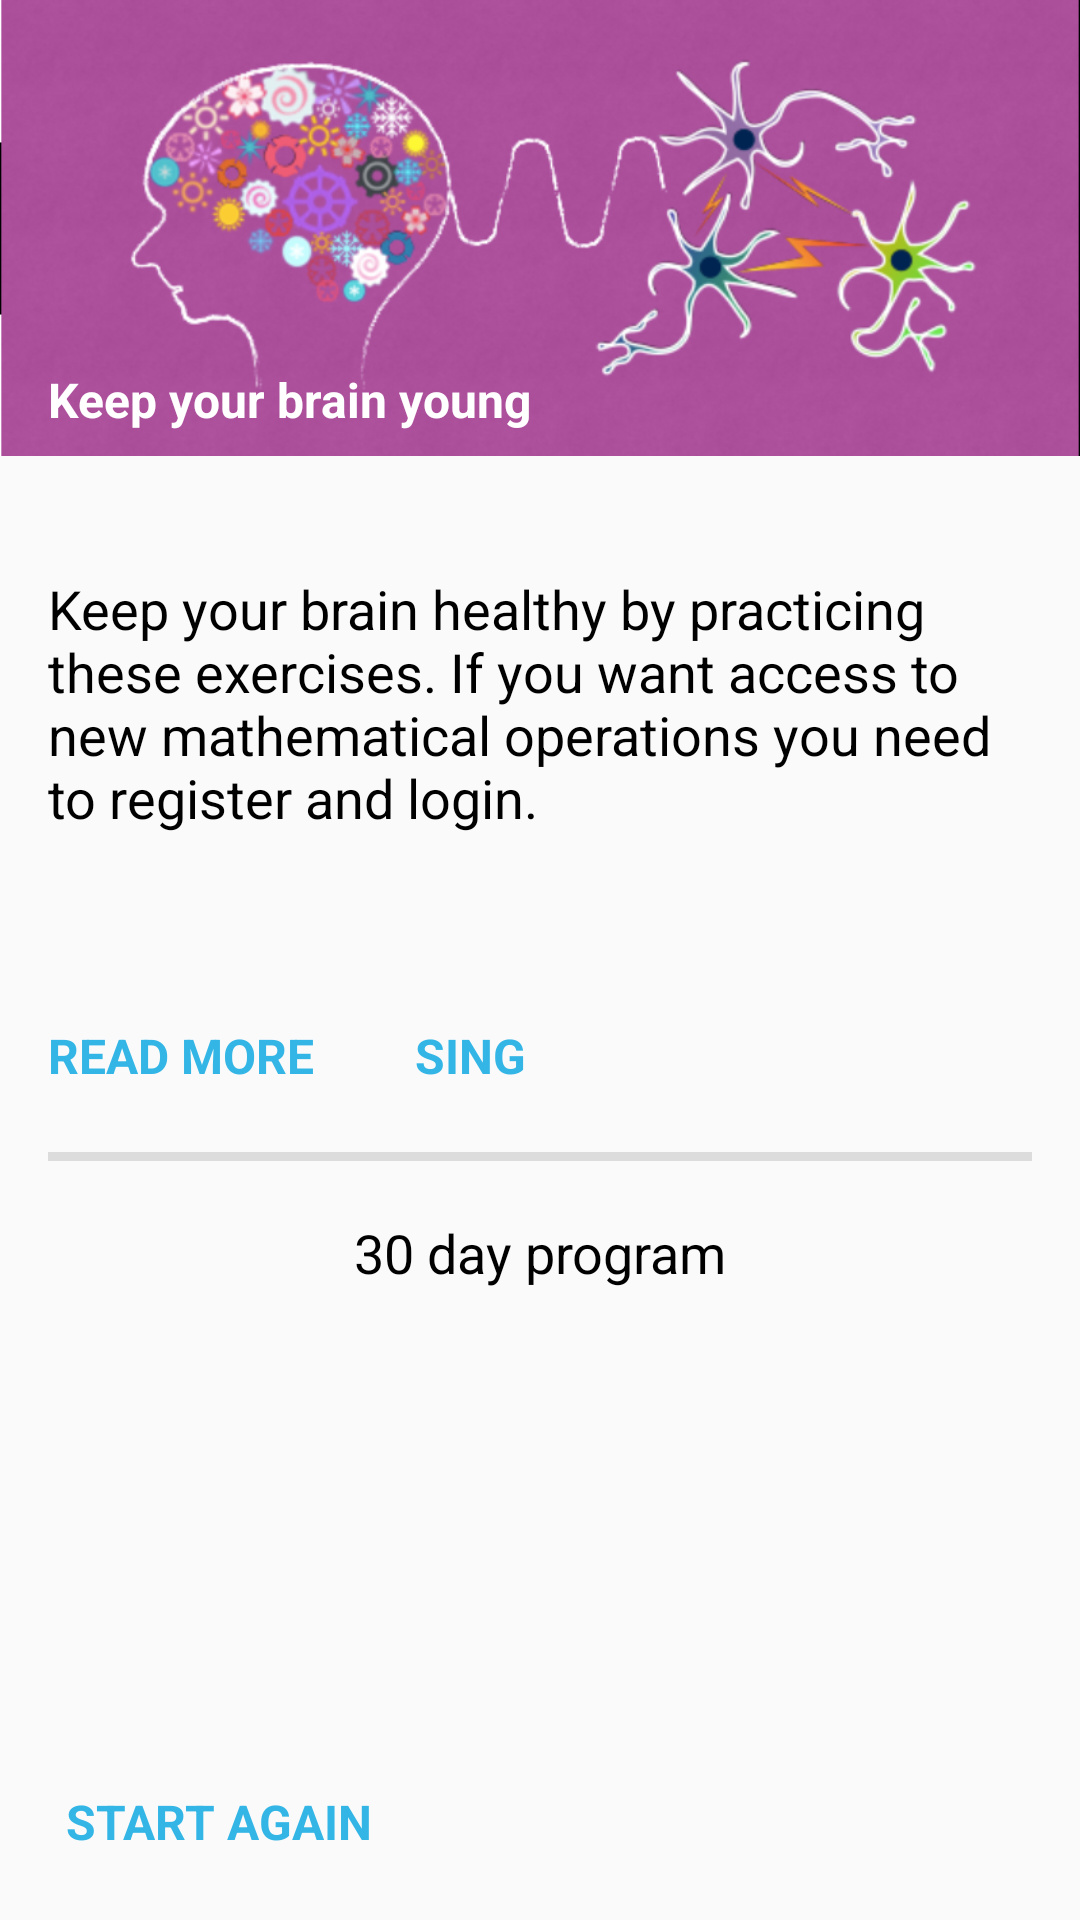

Reconstruct the res/layout file that produces this screen, plus the resources it refers to.
<!-- AndroidManifest.xml: application theme AppTheme -->
<!-- res/layout/activity_main.xml -->
<?xml version="1.0" encoding="utf-8"?>
<android.support.constraint.ConstraintLayout xmlns:android="http://schemas.android.com/apk/res/android"
    xmlns:app="http://schemas.android.com/apk/res-auto"
    xmlns:tools="http://schemas.android.com/tools"
    android:layout_width="match_parent"
    android:layout_height="match_parent"
    android:background="@android:color/transparent"
    tools:context="com.google.android.gms.example.exercisesforthebrain.MainActivity">

    <ImageView
        android:id="@+id/imageMainScreenId"
        android:layout_width="0dp"
        android:layout_height="152dp"
        android:background="@android:color/white"
        android:scaleType="centerCrop"
        app:layout_constraintLeft_toLeftOf="parent"
        app:layout_constraintRight_toRightOf="parent"
        app:layout_constraintTop_toTopOf="parent"
        app:srcCompat="@drawable/imageforapp"
        tools:ignore="ContentDescription" />

    <TextView
        android:id="@+id/textViewsubTitleId"
        android:layout_width="wrap_content"
        android:layout_height="wrap_content"
        android:layout_marginBottom="8dp"
        android:layout_marginLeft="16dp"
        android:contentDescription="@string/subtitle"
        android:focusable="true"
        android:nextFocusLeft="@+id/textViewDescriptionId"
        android:nextFocusRight="@+id/textViewDescriptionId"
        android:text="@string/subtitle"
        android:textAppearance="@android:style/TextAppearance.Material.Medium"
        android:textColor="@android:color/white"
        android:textSize="16sp"
        android:textStyle="bold"
        app:layout_constraintBottom_toBottomOf="@+id/imageMainScreenId"
        app:layout_constraintLeft_toLeftOf="parent" />

    <TextView
        android:id="@+id/textViewDescriptionId"
        android:layout_width="0dp"
        android:layout_height="0dp"
        android:layout_marginBottom="8dp"
        android:layout_marginLeft="16dp"
        android:layout_marginRight="16dp"
        android:layout_marginTop="16dp"
        android:fadeScrollbars="true"
        android:focusable="true"
        android:gravity="center_vertical"
        android:nextFocusDown="@+id/buttonReadMoreId"
        android:nextFocusLeft="@+id/buttonReadMoreId"
        android:nextFocusRight="@+id/buttonReadMoreId"
        android:scrollbarFadeDuration="0"
        android:scrollbarSize="3dp"
        android:scrollbarThumbVertical="@color/colorGrey"
        android:scrollbarTrackVertical="@color/colorWhite"
        android:scrollbars="vertical"
        android:text="@string/textbriefdescription"
        android:textColor="@android:color/black"
        android:textSize="18sp"
        app:layout_constraintBottom_toTopOf="@+id/textViewEmailId"
        app:layout_constraintHorizontal_bias="0.0"
        app:layout_constraintLeft_toLeftOf="parent"
        app:layout_constraintRight_toRightOf="parent"
        app:layout_constraintTop_toBottomOf="@+id/imageMainScreenId"
        app:layout_constraintVertical_bias="0.5" />

    <android.support.v7.widget.Toolbar
        android:id="@+id/toolbarTestStartAlphaId"
        android:layout_width="0dp"
        android:layout_height="56dp"
        android:elevation="4dp"
        app:layout_constraintHorizontal_bias="0.502"
        app:layout_constraintLeft_toLeftOf="parent"
        app:layout_constraintRight_toRightOf="parent"
        app:layout_constraintTop_toTopOf="parent">

    </android.support.v7.widget.Toolbar>

    <Button
        android:id="@+id/buttonReadMoreId"
        android:layout_width="wrap_content"
        android:layout_height="wrap_content"
        android:layout_marginBottom="8dp"
        android:layout_marginStart="16dp"
        android:background="?android:attr/selectableItemBackgroundBorderless"
        android:contentDescription="@string/content_description_read_more"
        android:elevation="6dp"
        android:focusable="true"
        android:gravity="center_vertical|center_horizontal"
        android:nextFocusDown="@+id/textViewTotalDaysId"
        android:nextFocusLeft="@+id/buttonSingButtonId"
        android:nextFocusRight="@+id/buttonSingButtonId"
        android:text="@string/buttonreadmore"
        android:textAppearance="@style/TextCustomAppWhite"
        android:textColor="@android:color/holo_blue_light"
        android:textStyle="bold"
        app:layout_constraintBottom_toTopOf="@+id/guidelineId"
        app:layout_constraintStart_toStartOf="parent" />

    <View
        android:id="@+id/viewDividerId"
        android:layout_width="0dp"
        android:layout_height="3dp"
        android:layout_marginLeft="16dp"
        android:layout_marginRight="16dp"
        android:background="?android:attr/dividerVertical"
        app:layout_constraintHorizontal_bias="0.5"
        app:layout_constraintLeft_toLeftOf="parent"
        app:layout_constraintRight_toRightOf="parent"
        app:layout_constraintTop_toTopOf="@+id/guidelineId" />

    <TextView
        android:id="@+id/textViewTotalDaysId"
        android:layout_width="0dp"
        android:layout_height="wrap_content"
        android:layout_marginBottom="16dp"
        android:layout_marginLeft="16dp"
        android:layout_marginRight="16dp"
        android:layout_marginTop="16dp"
        android:contentDescription="@string/content_description_program_duration"
        android:focusable="true"
        android:gravity="center"
        android:nextFocusDown="@+id/recicladorDaySelectorId"
        android:nextFocusLeft="@+id/recicladorDaySelectorId"
        android:nextFocusRight="@+id/recicladorDaySelectorId"
        android:nextFocusUp="@+id/buttonReadMoreId"
        android:text="@string/numberofdays"
        android:textColor="@android:color/black"
        android:textSize="18sp"
        app:layout_constraintBottom_toTopOf="@+id/guideline8"
        app:layout_constraintHorizontal_bias="0.0"
        app:layout_constraintLeft_toLeftOf="parent"
        app:layout_constraintRight_toRightOf="parent"
        app:layout_constraintTop_toBottomOf="@+id/viewDividerId" />

    <android.support.v7.widget.RecyclerView
        android:id="@+id/recicladorDaySelectorId"
        android:layout_width="0dp"
        android:layout_height="wrap_content"
        android:layout_marginLeft="16dp"
        android:layout_marginRight="16dp"
        android:layout_marginTop="16dp"
        android:contentDescription="@string/content_description_horizontal_options"
        android:descendantFocusability="afterDescendants"
        android:fadeScrollbars="true"
        android:focusable="true"
        android:nextFocusDown="@+id/textViewErasedataId"
        android:nextFocusUp="@+id/textViewTotalDaysId"
        android:scrollbarFadeDuration="0"
        android:scrollbarSize="4dp"
        android:scrollbarThumbHorizontal="@color/colorGrey"
        android:scrollbarTrackHorizontal="@color/colorWhite"
        android:scrollbars="horizontal"
        app:layout_constraintHorizontal_bias="0.545"
        app:layout_constraintLeft_toLeftOf="parent"
        app:layout_constraintRight_toRightOf="parent"
        app:layout_constraintTop_toTopOf="@+id/guideline8">
    </android.support.v7.widget.RecyclerView>

    <android.support.constraint.Guideline
        android:id="@+id/guidelineId"
        android:layout_width="wrap_content"
        android:layout_height="wrap_content"
        android:orientation="horizontal"
        app:layout_constraintGuide_percent="0.6" />


    <Button
        android:id="@+id/buttonSingButtonId"
        android:layout_width="wrap_content"
        android:layout_height="wrap_content"
        android:layout_marginBottom="8dp"
        android:layout_marginStart="8dp"
        android:background="?android:attr/selectableItemBackgroundBorderless"
        android:contentDescription="@string/content_description_sing_in"
        android:elevation="6dp"
        android:focusable="true"
        android:nextFocusDown="@+id/textViewTotalDaysId"
        android:nextFocusLeft="@+id/buttonReadMoreId"
        android:nextFocusRight="@+id/buttonReadMoreId"
        android:text="@string/sing"
        android:textAppearance="@style/TextCustomAppWhite"
        android:textColor="@android:color/holo_blue_light"
        android:textStyle="bold"
        app:layout_constraintBottom_toTopOf="@+id/guidelineId"
        app:layout_constraintStart_toEndOf="@+id/buttonReadMoreId" />

    <TextView
        android:id="@+id/textViewEmailId"
        android:layout_width="wrap_content"
        android:layout_height="wrap_content"
        android:layout_marginStart="16dp"
        android:gravity="center_horizontal"
        app:layout_constraintBottom_toTopOf="@+id/buttonSingButtonId"
        app:layout_constraintStart_toStartOf="parent" />

    <TextView
        android:id="@+id/textViewErasedataId"
        android:layout_width="wrap_content"
        android:layout_height="wrap_content"
        android:layout_marginBottom="16dp"
        android:layout_marginStart="16dp"
        android:background="?android:attr/selectableItemBackgroundBorderless"
        android:clickable="true"
        android:focusable="true"
        android:nextFocusLeft="@+id/recicladorDaySelectorId"
        android:nextFocusRight="@+id/recicladorDaySelectorId"
        android:nextFocusUp="@+id/recicladorDaySelectorId"
        android:padding="6dp"
        android:text="@string/erase_history_data"
        android:textAppearance="@style/TextCustomAppWhite"
        android:textColor="@android:color/holo_blue_light"
        android:textStyle="bold"
        app:layout_constraintBottom_toBottomOf="parent"
        app:layout_constraintLeft_toLeftOf="parent" />

    <android.support.constraint.Guideline
        android:id="@+id/guideline8"
        android:layout_width="wrap_content"
        android:layout_height="wrap_content"
        android:orientation="horizontal"
        app:layout_constraintGuide_percent="0.7" />

</android.support.constraint.ConstraintLayout>
<!-- resources referenced by this layout -->
<resources>
  <color name="colorGrey">#9e9e9e</color>
  <color name="colorWhite">#ffffff</color>
  <!-- drawable imageforapp: png bitmap (drawable-hdpi, 99083 bytes) -->
  <string name="buttonreadmore">READ MORE</string>
  <string name="content_description_horizontal_options">Horizon list with 30 exercises one for each day</string>
  <string name="content_description_program_duration">Program duration of 30 days</string>
  <string name="content_description_read_more">Read more about the application</string>
  <string name="content_description_sing_in">Sing in if you want access for mathematical operations</string>
  <string name="erase_history_data">START AGAIN</string>
  <string name="numberofdays">30 day program</string>
  <string name="sing" translatable="false">SING</string>
  <string name="subtitle">Keep your brain young</string>
  <string name="textbriefdescription">Keep your brain healthy by practicing these exercises.
          If you want access to new mathematical operations you need to register and login.</string>
  <style name="TextCustomAppWhite" parent="AppTheme">
          <item name="android:gravity">center</item>
          <item name="android:textSize">@dimen/text_dimen_button</item>
          <item name="android:textColor">@color/white_text</item>
      </style>
  <style name="AppTheme" parent="Theme.AppCompat.Light.NoActionBar">
          
          <item name="colorPrimary">@color/colorPrimary</item>
          <item name="colorPrimaryDark">@color/colorPrimaryDark</item>
          <item name="colorAccent">@color/colorAccent</item>
          <item name="colorControlNormal">@color/colorWhite</item>
  
          
          <item name="android:windowContentTransitions">true</item>
  
          
          <item name="android:windowEnterTransition">@transition/explode</item>
          <item name="android:windowExitTransition">@transition/explode</item>
  
          
          <item name="android:windowSharedElementEnterTransition">
              @transition/change_image_transform</item>
          <item name="android:windowSharedElementExitTransition">
              @transition/change_image_transform</item>
  
  
      </style>
  <dimen name="text_dimen_button">16sp</dimen>
  <color name="white_text">#ffffff</color>
  <color name="colorPrimary">#3f51b5</color>
  <color name="colorPrimaryDark">#9C27B0</color>
  <color name="colorAccent">#ff4081</color>
</resources>
